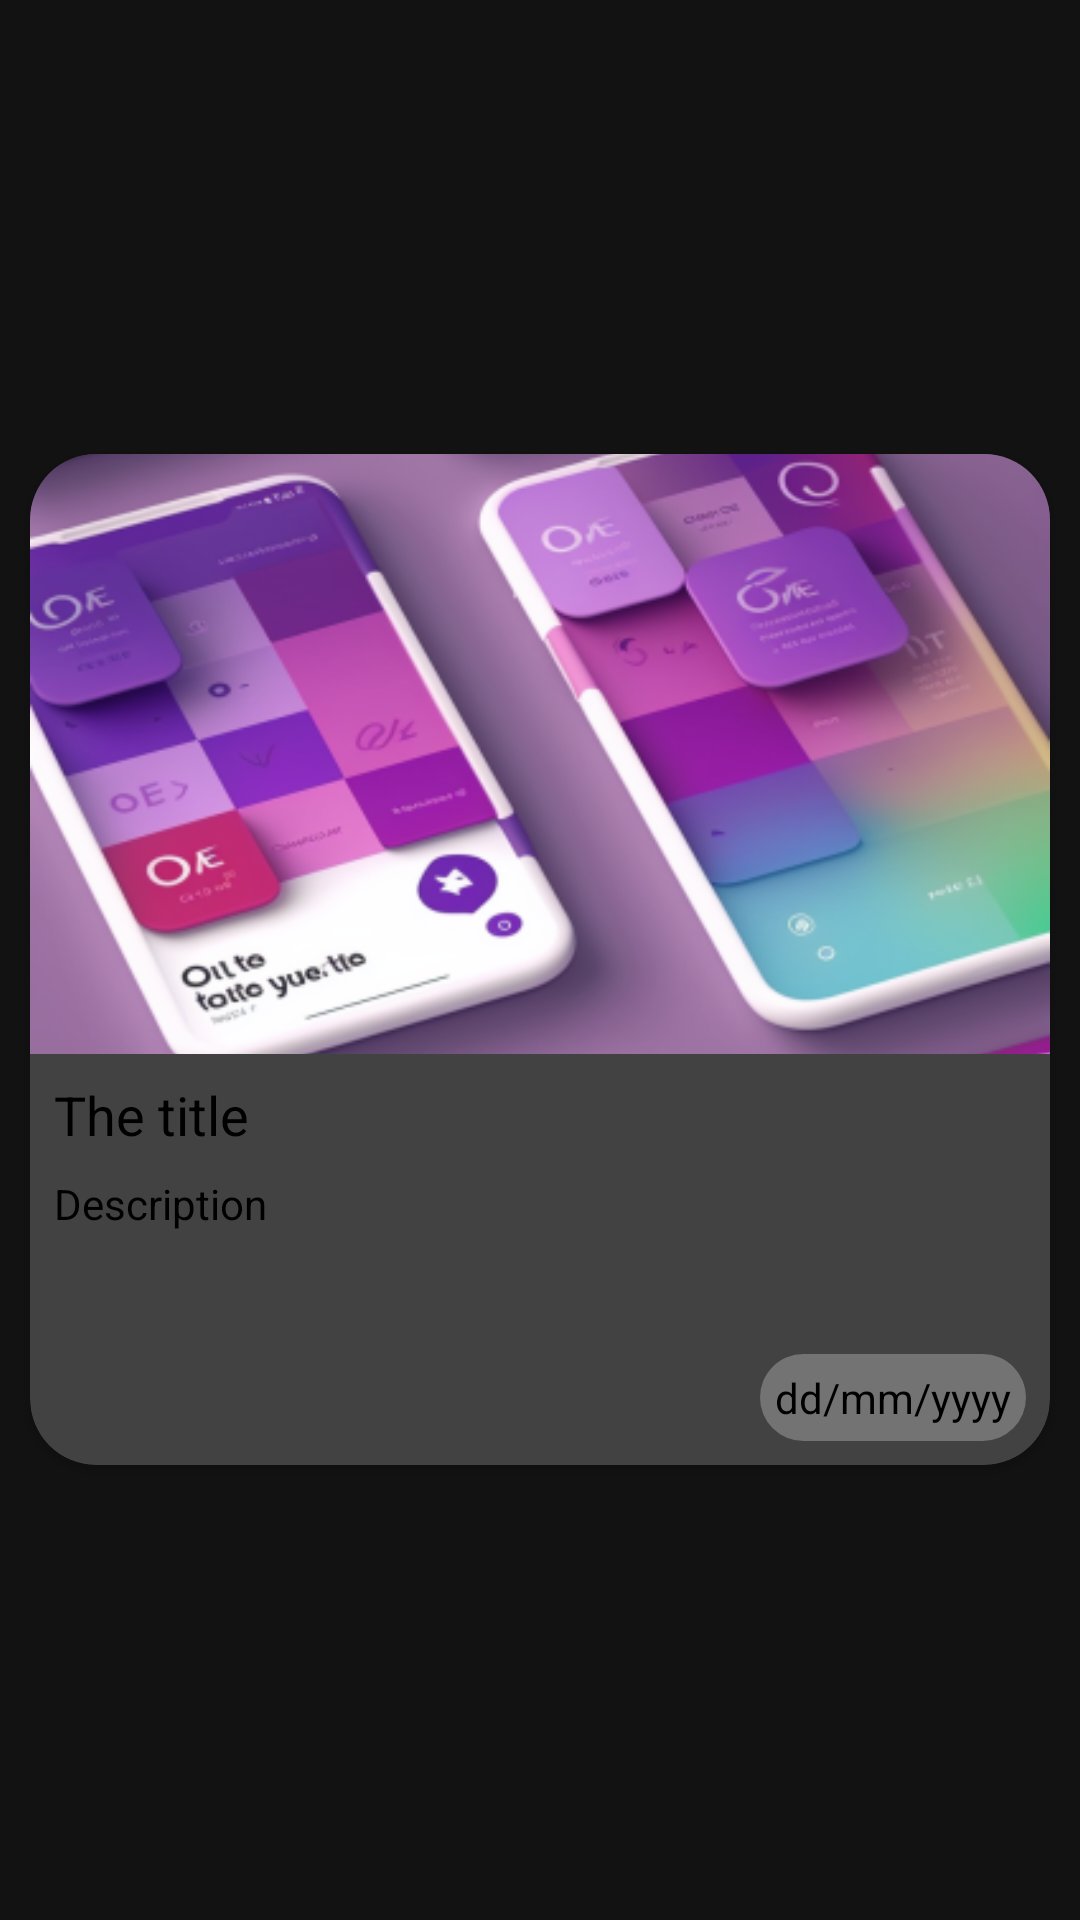

Write the Android layout XML for this screen, with the resource values it uses.
<!-- AndroidManifest.xml: application theme Theme.MaterialComponents.NoActionBar -->
<!-- res/layout/card_item.xml -->
<?xml version="1.0" encoding="utf-8"?>
<LinearLayout xmlns:android="http://schemas.android.com/apk/res/android"
    android:layout_width="match_parent"
    android:layout_height="wrap_content"
    xmlns:app="http://schemas.android.com/apk/res-auto"
    android:gravity="center"
    android:orientation="vertical"
    >
    <androidx.cardview.widget.CardView
        android:layout_width="match_parent"
        android:layout_height="wrap_content"
        android:layout_margin="10dp"
        app:cardCornerRadius="22dp"
        >
        <LinearLayout
            android:layout_width="match_parent"
            android:layout_height="match_parent"
            android:orientation="vertical"
            >
            <ImageView
                android:id="@+id/ImageIM"
                android:layout_width="match_parent"
                android:layout_height="200dp"
                android:src="@drawable/ui_desgin"
                android:scaleType="centerCrop"
                />
            <TextView
                android:id="@+id/TitleTV"
                android:layout_width="match_parent"
                android:layout_height="wrap_content"
                android:text="The title"
                android:textSize="18sp"
                android:padding="8dp"
                android:textColor="#000"
                />
            <TextView
                android:id="@+id/DescriptionTV"
                android:layout_width="match_parent"
                android:layout_height="wrap_content"
                android:text="Description"
                android:layout_marginStart="8dp"
                android:maxLines="3"
                android:minLines="3"
                android:ellipsize="end"
                android:layout_marginLeft="8dp"
                android:textColor="@color/black"
                />

            <TextView
                android:id="@+id/DateTV"
                android:layout_width="wrap_content"
                android:layout_height="wrap_content"
                android:text="dd/mm/yyyy"
                android:textColor="#000"
                android:layout_gravity="end"
                android:layout_margin="8dp"
                android:gravity="center_vertical"
                android:background="@drawable/shape_react"
                android:drawableStart="@drawable/ic_time"
                android:drawablePadding="5dp"
                android:drawableLeft="@drawable/ic_time"
                android:padding="5dp"


                />
        </LinearLayout>
    </androidx.cardview.widget.CardView>



</LinearLayout>
<!-- resources referenced by this layout -->
<resources>
  <color name="black">#000000</color>
  <!-- drawable shape_react (drawable) -->
  <?xml version="1.0" encoding="utf-8"?>
  <shape xmlns:android="http://schemas.android.com/apk/res/android"
      android:shape="rectangle"
      >
      
      <solid android:color="#747373"/>
  
  
      <corners android:radius="20dp"/>
      <stroke
          android:color="@color/button_End"
          android:dashWidth="2dp"
          />
  
  </shape>
  <!-- drawable ui_desgin: png bitmap (drawable, 183732 bytes) -->
  <color name="button_End">#6073D8</color>
</resources>
